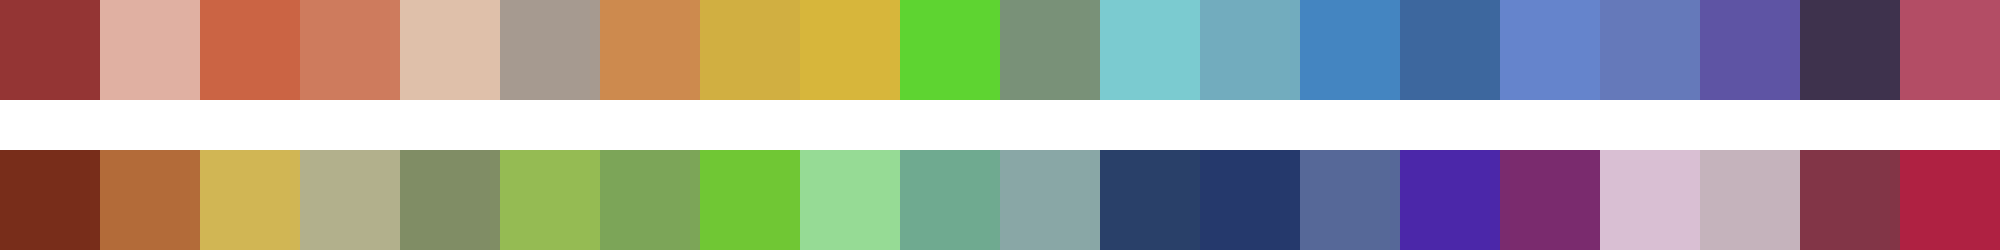

Source data for this figure (header and first rows):
#943534	#e0b0a2	#cb6444	#ce7b5d	#dfc0aa	#a69a90	#cd8a4e	#d1af41	#d7b63b	#5ed431	#799178	#7bcbd0	#72acbe	#4485c1	#3d679e	#6584cc	#6579ba	#5e54a4	#3e324d	#b34d65
#782d1a	#b36b39	#d1b654	#b2b08c	#808d65	#95bb53	#7ca558	#70c734	#96db95	#6faa90	#89a7a6	#294069	#25396c	#566898	#4b27a9	#7a2b6e	#d9bfd3	#c5b3bc	#823547	#af2142
